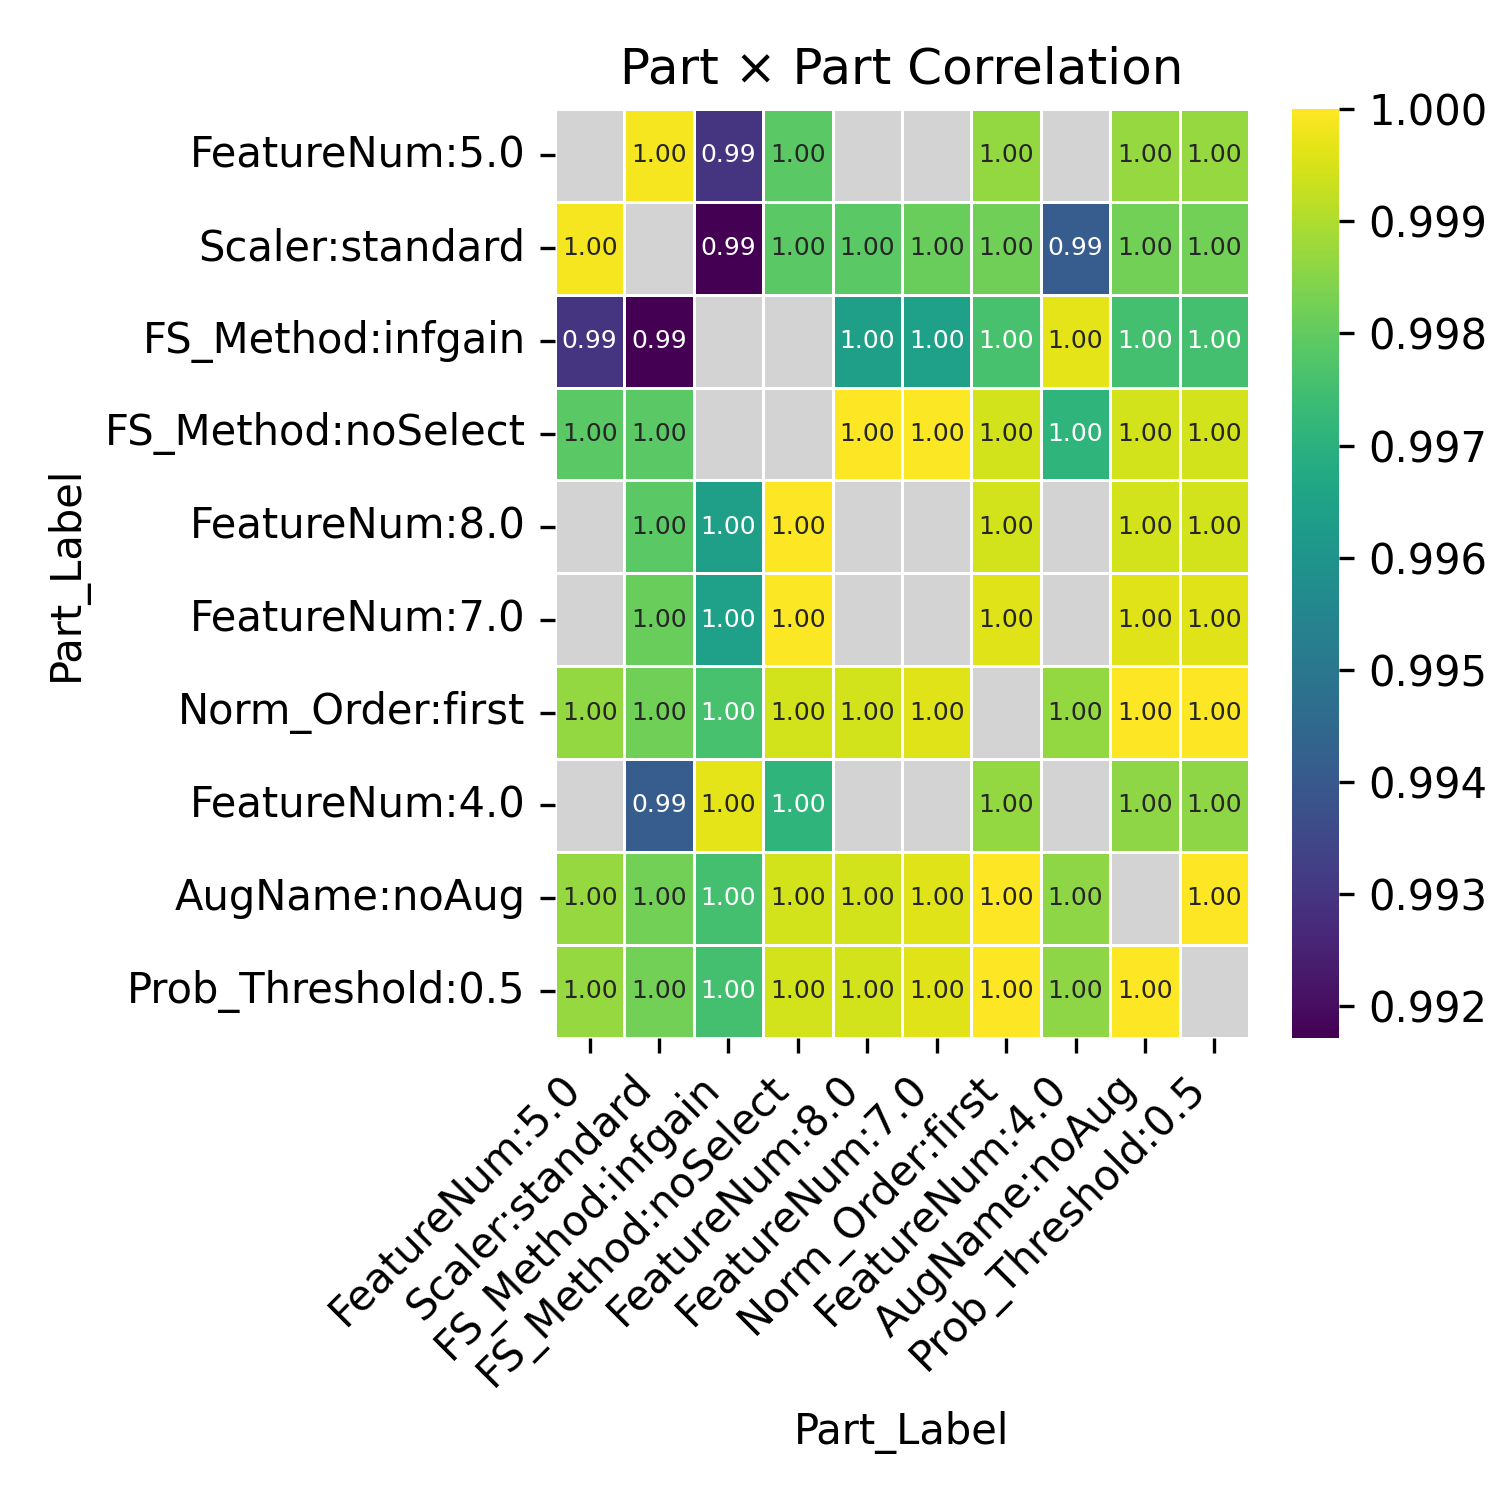

The table this chart was drawn from, first rows:
Part_Label, FeatureNum:5.0, Scaler:standard, FS_Method:infgain, FS_Method:noSelect, FeatureNum:8.0, FeatureNum:7.0, Norm_Order:first, FeatureNum:4.0, AugName:noAug, Prob_Threshold:0.5
FeatureNum:5.0, , 0.9999, 0.993, 0.9979, , , 0.9987, , 0.9987, 0.9987
Scaler:standard, 0.9999, , 0.9917, 0.9979, 0.9979, 0.9981, 0.9982, 0.9941, 0.9982, 0.9982
FS_Method:infgain, 0.993, 0.9917, , , 0.9964, 0.9964, 0.9976, 0.9997, 0.9975, 0.9975
FS_Method:noSelect, 0.9979, 0.9979, , , 1.0, 1, 0.9994, 0.9971, 0.9994, 0.9994
FeatureNum:8.0, , 0.9979, 0.9964, 1.0, , , 0.9994, , 0.9994, 0.9994
FeatureNum:7.0, , 0.9981, 0.9964, 1, , , 0.9996, , 0.9996, 0.9996
Norm_Order:first, 0.9987, 0.9982, 0.9976, 0.9994, 0.9994, 0.9996, , 0.9986, 1, 1
FeatureNum:4.0, , 0.9941, 0.9997, 0.9971, , , 0.9986, , 0.9986, 0.9986
AugName:noAug, 0.9987, 0.9982, 0.9975, 0.9994, 0.9994, 0.9996, 1, 0.9986, , 1.0
Prob_Threshold:0.5, 0.9987, 0.9982, 0.9975, 0.9994, 0.9994, 0.9996, 1, 0.9986, 1.0, 
